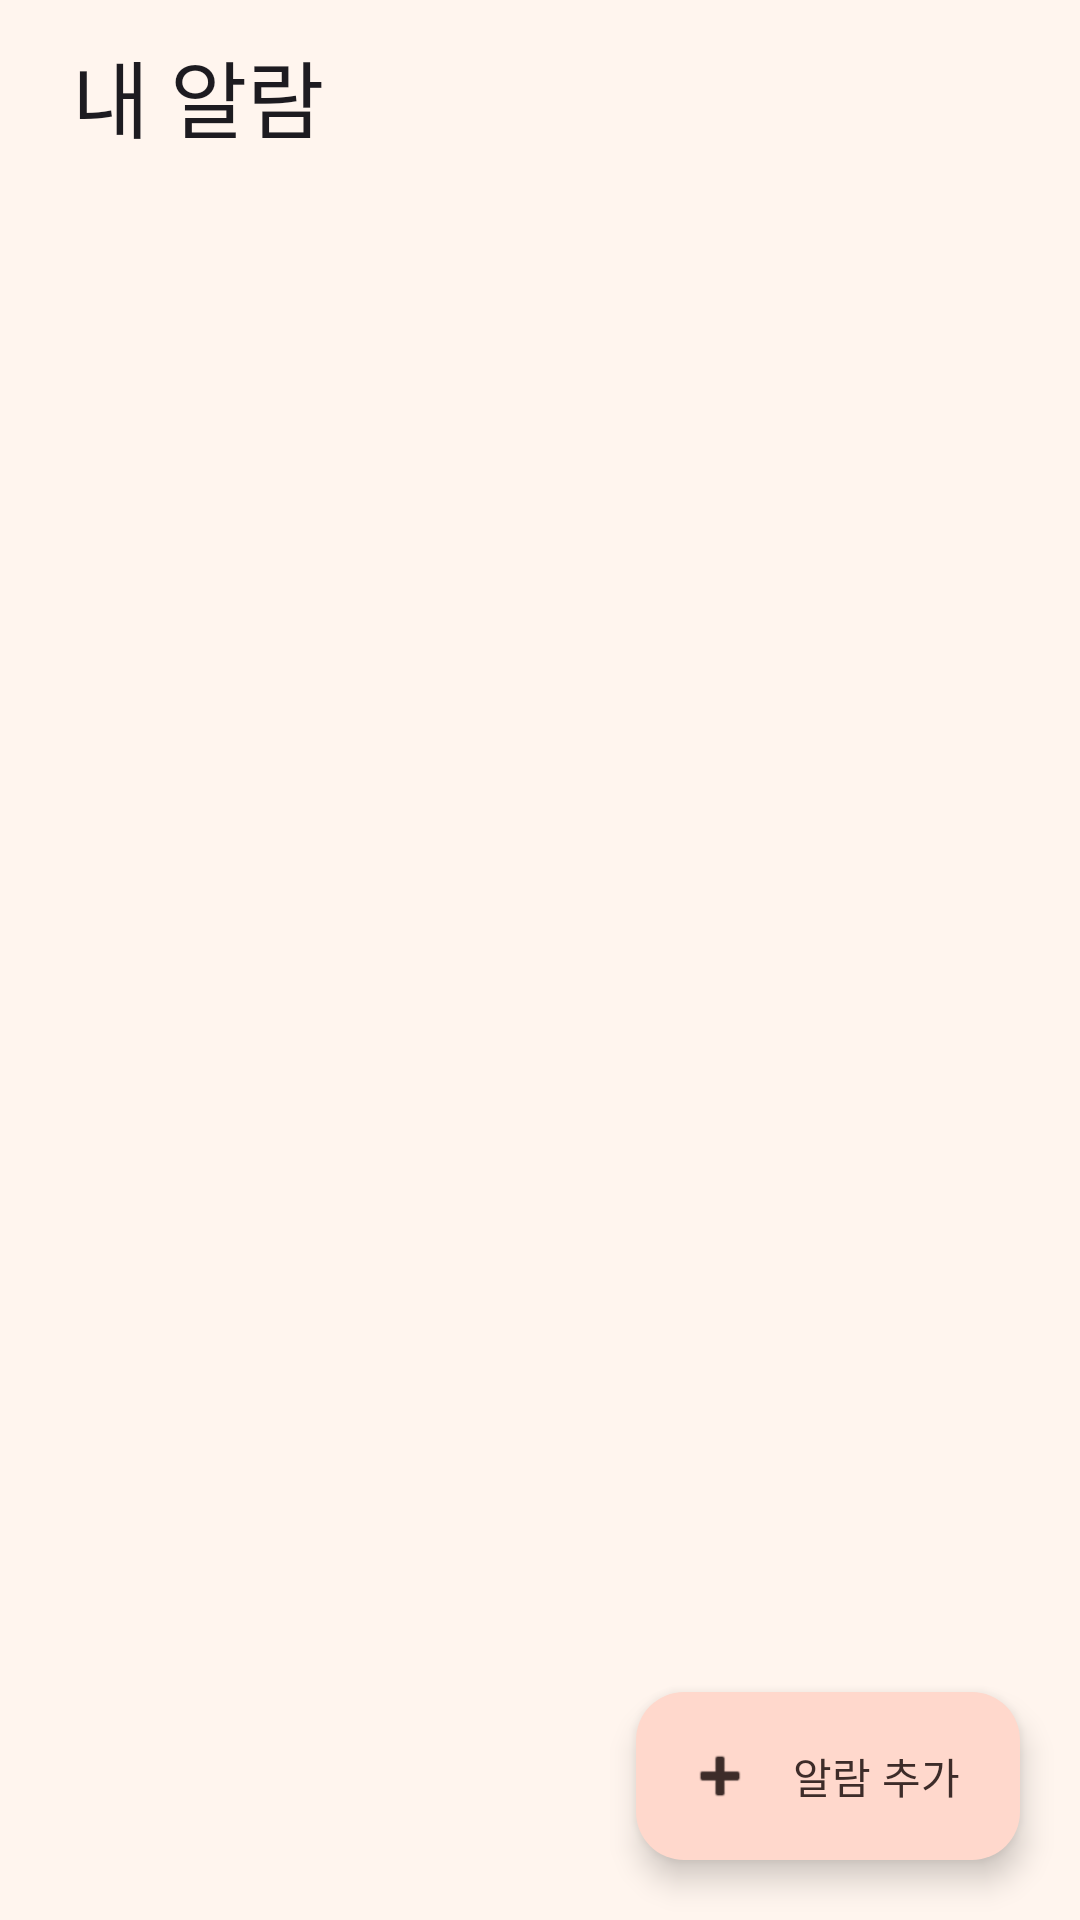

Reconstruct the res/layout file that produces this screen, plus the resources it refers to.
<!-- AndroidManifest.xml: application theme Theme.AlarmApp -->
<!-- res/layout/activity_main.xml -->
<?xml version="1.0" encoding="utf-8"?>
<androidx.constraintlayout.widget.ConstraintLayout xmlns:android="http://schemas.android.com/apk/res/android"
    xmlns:app="http://schemas.android.com/apk/res-auto"
    xmlns:tools="http://schemas.android.com/tools"
    android:id="@+id/main"
    android:layout_width="match_parent"
    android:layout_height="match_parent"
    android:background="?android:colorBackground"
    tools:context=".MainActivity">

    <com.google.android.material.appbar.MaterialToolbar
        android:id="@+id/toolbar"
        android:layout_width="0dp"
        android:layout_height="wrap_content"
        android:minHeight="?attr/actionBarSize"
        android:paddingStart="20dp"
        android:paddingEnd="20dp"
        app:layout_constraintEnd_toEndOf="parent"
        app:layout_constraintStart_toStartOf="parent"
        app:layout_constraintTop_toTopOf="parent"
        app:title="@string/alarms_title"
        app:titleCentered="false"
        app:titleTextAppearance="@style/TextAppearance.Material3.HeadlineMedium" />

    <TextView
        android:id="@+id/emptyView"
        android:layout_width="0dp"
        android:layout_height="wrap_content"
        android:gravity="center"
        android:lineSpacingExtra="4dp"
        android:padding="32dp"
        android:text="@string/empty_alarms"
        android:textAppearance="@style/TextAppearance.Material3.BodyLarge"
        android:textColor="?attr/colorOnSurfaceVariant"
        android:visibility="gone"
        app:layout_constraintBottom_toBottomOf="parent"
        app:layout_constraintEnd_toEndOf="parent"
        app:layout_constraintStart_toStartOf="parent"
        app:layout_constraintTop_toBottomOf="@id/toolbar"
        app:layout_constraintVertical_bias="0.35"
        tools:visibility="visible" />

    <androidx.recyclerview.widget.RecyclerView
        android:id="@+id/alarmList"
        android:layout_width="0dp"
        android:layout_height="0dp"
        android:clipToPadding="false"
        android:paddingStart="16dp"
        android:paddingTop="8dp"
        android:paddingEnd="16dp"
        android:paddingBottom="96dp"
        app:layout_constraintBottom_toBottomOf="parent"
        app:layout_constraintEnd_toEndOf="parent"
        app:layout_constraintStart_toStartOf="parent"
        app:layout_constraintTop_toBottomOf="@id/toolbar"
        tools:listitem="@layout/item_alarm" />

    <com.google.android.material.floatingactionbutton.ExtendedFloatingActionButton
        android:id="@+id/fabAdd"
        android:layout_width="wrap_content"
        android:layout_height="wrap_content"
        android:layout_margin="20dp"
        android:text="@string/add_alarm"
        app:icon="@android:drawable/ic_input_add"
        app:layout_constraintBottom_toBottomOf="parent"
        app:layout_constraintEnd_toEndOf="parent" />

</androidx.constraintlayout.widget.ConstraintLayout>
<!-- res/layout/item_alarm.xml (included above) -->
<?xml version="1.0" encoding="utf-8"?>
<com.google.android.material.card.MaterialCardView xmlns:android="http://schemas.android.com/apk/res/android"
    xmlns:app="http://schemas.android.com/apk/res-auto"
    xmlns:tools="http://schemas.android.com/tools"
    android:layout_width="match_parent"
    android:layout_height="wrap_content"
    android:layout_marginBottom="12dp"
    android:clickable="true"
    android:focusable="true"
    app:cardBackgroundColor="?attr/colorSurface"
    app:cardElevation="2dp"
    app:strokeColor="@color/warm_outline"
    app:strokeWidth="1dp">

    <LinearLayout
        android:layout_width="match_parent"
        android:layout_height="wrap_content"
        android:orientation="vertical"
        android:padding="20dp">

        <TextView
            android:id="@+id/alarmTitle"
            android:layout_width="match_parent"
            android:layout_height="wrap_content"
            android:textAppearance="@style/TextAppearance.Material3.TitleMedium"
            android:textColor="?attr/colorOnSurface"
            tools:text="아침 운동" />

        <LinearLayout
            android:layout_width="match_parent"
            android:layout_height="wrap_content"
            android:layout_marginTop="8dp"
            android:orientation="horizontal">

            <TextView
                android:id="@+id/alarmDate"
                android:layout_width="0dp"
                android:layout_height="wrap_content"
                android:layout_weight="1"
                android:textAppearance="@style/TextAppearance.Material3.BodyMedium"
                android:textColor="?attr/colorOnSurfaceVariant"
                tools:text="2026년 4월 2일" />

            <TextView
                android:id="@+id/alarmTime"
                android:layout_width="wrap_content"
                android:layout_height="wrap_content"
                android:textAppearance="@style/TextAppearance.Material3.BodyMedium"
                android:textColor="?attr/colorOnSurfaceVariant"
                tools:text="오전 8:30" />
        </LinearLayout>

        <TextView
            android:id="@+id/alarmRemaining"
            android:layout_width="match_parent"
            android:layout_height="wrap_content"
            android:layout_marginTop="10dp"
            android:textAppearance="@style/TextAppearance.Material3.LabelLarge"
            android:textColor="@color/warm_remaining"
            tools:text="2시간 15분 남음" />
    </LinearLayout>
</com.google.android.material.card.MaterialCardView>
<!-- resources referenced by this layout -->
<resources>
  <color name="warm_outline">#D4C4BC</color>
  <color name="warm_remaining">#B85C44</color>
  <string name="add_alarm">알람 추가</string>
  <string name="alarms_title">내 알람</string>
  <string name="empty_alarms">설정된 알람이 없어요.\n아래 버튼으로 추가해 보세요.</string>
  <style name="Theme.AlarmApp" parent="Base.Theme.AlarmApp" />
  <style name="Base.Theme.AlarmApp" parent="Theme.Material3.DayNight.NoActionBar">
          <item name="colorPrimary">@color/warm_primary</item>
          <item name="colorOnPrimary">@color/warm_on_primary</item>
          <item name="colorPrimaryContainer">@color/warm_primary_container</item>
          <item name="colorOnPrimaryContainer">@color/warm_on_surface</item>
          <item name="colorSecondary">@color/warm_secondary</item>
          <item name="colorSurface">@color/warm_surface</item>
          <item name="colorOnSurface">@color/warm_on_surface</item>
          <item name="colorOnSurfaceVariant">@color/warm_on_surface_variant</item>
          <item name="colorOutline">@color/warm_outline</item>
          <item name="android:colorBackground">@color/warm_bg</item>
          <item name="android:statusBarColor">@android:color/transparent</item>
          <item name="android:navigationBarColor">@android:color/transparent</item>
          <item name="android:windowLightStatusBar">true</item>
          <item name="shapeAppearanceSmallComponent">@style/ShapeAppearance.AlarmApp.Small</item>
          <item name="shapeAppearanceMediumComponent">@style/ShapeAppearance.AlarmApp.Medium</item>
          <item name="shapeAppearanceLargeComponent">@style/ShapeAppearance.AlarmApp.Large</item>
      </style>
  <color name="warm_primary">#C97B63</color>
  <color name="warm_on_primary">#FFFFFF</color>
  <color name="warm_primary_container">#FFD8CC</color>
  <color name="warm_on_surface">#3D2C29</color>
  <color name="warm_secondary">#D4A574</color>
  <color name="warm_surface">#FFFFFB</color>
  <color name="warm_on_surface_variant">#6D5A55</color>
  <color name="warm_bg">#FFF5EE</color>
  <style name="ShapeAppearance.AlarmApp.Small" parent="ShapeAppearance.Material3.SmallComponent">
          <item name="cornerFamily">rounded</item>
          <item name="cornerSize">12dp</item>
      </style>
  <style name="ShapeAppearance.AlarmApp.Medium" parent="ShapeAppearance.Material3.MediumComponent">
          <item name="cornerFamily">rounded</item>
          <item name="cornerSize">20dp</item>
      </style>
  <style name="ShapeAppearance.AlarmApp.Large" parent="ShapeAppearance.Material3.LargeComponent">
          <item name="cornerFamily">rounded</item>
          <item name="cornerSize">28dp</item>
      </style>
</resources>
